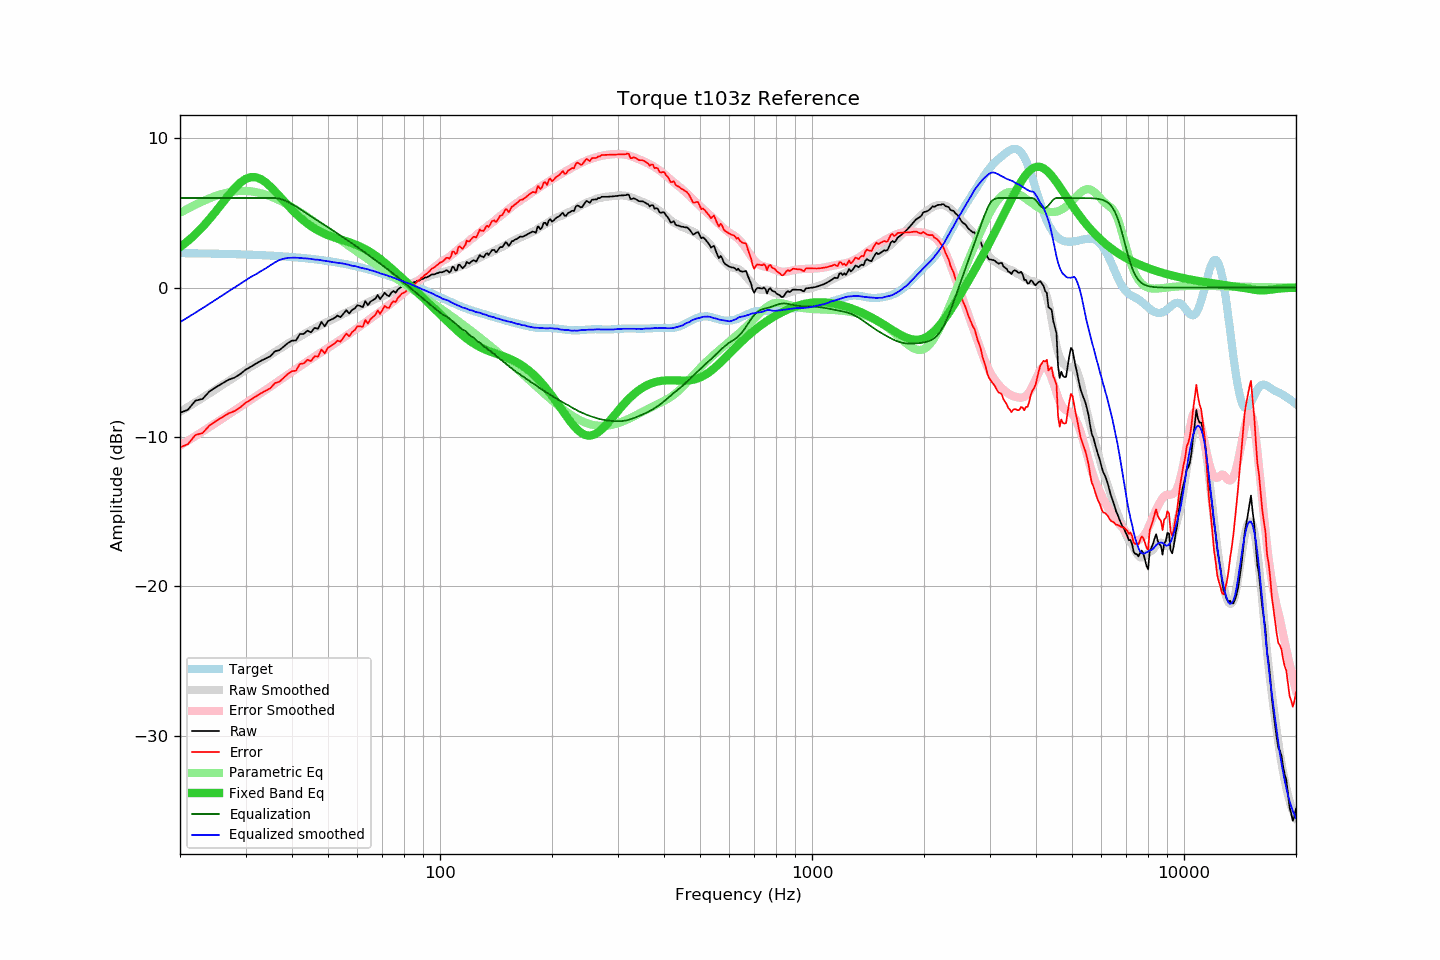

The data file committed next to this chart (first rows):
frequency, raw, error, smoothed, error_smoothed, equalization, parametric_eq, equalized_raw, equalized_smoothed, target
20, -8.38, -10.69, -8.31, -10.57, 6.00, 2.71, -2.38, -2.31, 2.31
21, -8.18, -10.48, -7.99, -10.25, 6.00, 3.12, -2.18, -1.99, 2.30
22, -7.57, -9.86, -7.68, -9.94, 6.00, 3.57, -1.57, -1.68, 2.30
23, -7.45, -9.74, -7.37, -9.63, 6.00, 4.06, -1.45, -1.37, 2.29
24, -6.95, -9.23, -7.08, -9.34, 6.00, 4.58, -0.95, -1.08, 2.28
25, -6.66, -8.93, -6.80, -9.05, 6.00, 5.12, -0.66, -0.80, 2.27
26, -6.41, -8.67, -6.52, -8.77, 6.00, 5.66, -0.41, -0.52, 2.26
27, -6.17, -8.42, -6.25, -8.49, 6.00, 6.18, -0.17, -0.25, 2.25
28, -6.03, -8.27, -6.00, -8.23, 6.00, 6.64, -0.03, 0.00, 2.24
29, -5.80, -8.03, -5.75, -7.97, 6.00, 7.02, 0.20, 0.25, 2.23
30, -5.50, -7.72, -5.51, -7.72, 6.00, 7.27, 0.50, 0.49, 2.22
31, -5.30, -7.50, -5.29, -7.49, 6.00, 7.40, 0.70, 0.71, 2.20
32, -5.09, -7.28, -5.10, -7.27, 6.00, 7.39, 0.91, 0.90, 2.19
33, -4.90, -7.07, -4.90, -7.05, 6.00, 7.26, 1.10, 1.10, 2.17
34, -4.74, -6.90, -4.71, -6.84, 6.00, 7.04, 1.26, 1.29, 2.16
35, -4.59, -6.73, -4.50, -6.63, 6.00, 6.76, 1.41, 1.50, 2.14
36, -4.26, -6.38, -4.31, -6.42, 6.00, 6.45, 1.74, 1.69, 2.13
37, -4.19, -6.30, -4.11, -6.21, 5.96, 6.13, 1.77, 1.85, 2.11
38, -3.95, -6.04, -3.94, -6.01, 5.87, 5.81, 1.92, 1.93, 2.09
39, -3.71, -5.78, -3.75, -5.82, 5.74, 5.50, 2.03, 1.99, 2.07
40, -3.55, -5.60, -3.59, -5.63, 5.59, 5.21, 2.04, 2.00, 2.05
41, -3.54, -5.56, -3.43, -5.44, 5.43, 4.94, 1.89, 2.00, 2.03
42, -3.11, -5.11, -3.28, -5.27, 5.27, 4.70, 2.16, 1.99, 2.00
43, -3.10, -5.08, -3.13, -5.09, 5.09, 4.48, 2.00, 1.96, 1.98
44, -2.88, -4.83, -2.98, -4.93, 4.93, 4.29, 2.05, 1.95, 1.95
45, -2.99, -4.92, -2.85, -4.77, 4.77, 4.12, 1.78, 1.92, 1.93
46, -2.70, -4.60, -2.74, -4.62, 4.62, 3.96, 1.92, 1.88, 1.90
47, -2.75, -4.62, -2.60, -4.47, 4.47, 3.83, 1.72, 1.87, 1.87
48, -2.30, -4.14, -2.49, -4.32, 4.32, 3.71, 2.02, 1.83, 1.84
49, -2.59, -4.40, -2.38, -4.18, 4.18, 3.60, 1.59, 1.80, 1.81
50, -2.24, -4.02, -2.28, -4.04, 4.04, 3.51, 1.80, 1.76, 1.78
51, -2.14, -3.88, -2.17, -3.90, 3.90, 3.43, 1.76, 1.73, 1.75
52, -2.04, -3.75, -2.06, -3.76, 3.76, 3.35, 1.72, 1.70, 1.71
53, -1.87, -3.55, -1.96, -3.62, 3.62, 3.29, 1.75, 1.66, 1.68
54, -1.98, -3.62, -1.85, -3.49, 3.49, 3.22, 1.51, 1.64, 1.64
55, -1.74, -3.34, -1.74, -3.35, 3.35, 3.16, 1.61, 1.61, 1.60
56, -1.51, -3.07, -1.66, -3.22, 3.22, 3.10, 1.71, 1.56, 1.57
57, -1.73, -3.26, -1.57, -3.09, 3.09, 3.04, 1.36, 1.52, 1.53
58, -1.50, -2.99, -1.50, -2.96, 2.96, 2.97, 1.47, 1.46, 1.49
59, -1.39, -2.83, -1.39, -2.84, 2.84, 2.90, 1.45, 1.45, 1.45
60, -1.18, -2.58, -1.32, -2.71, 2.71, 2.83, 1.53, 1.39, 1.40
61, -1.23, -2.59, -1.24, -2.58, 2.58, 2.75, 1.35, 1.34, 1.36
62, -1.31, -2.63, -1.15, -2.45, 2.45, 2.66, 1.15, 1.30, 1.32
63, -0.90, -2.17, -1.06, -2.33, 2.33, 2.57, 1.43, 1.27, 1.27
64, -1.18, -2.40, -0.98, -2.21, 2.21, 2.48, 1.03, 1.23, 1.23
65, -0.94, -2.12, -0.92, -2.08, 2.08, 2.37, 1.14, 1.17, 1.18
66, -0.84, -1.97, -0.84, -1.96, 1.96, 2.27, 1.12, 1.12, 1.13
67, -0.74, -1.82, -0.76, -1.84, 1.84, 2.15, 1.10, 1.08, 1.08
68, -0.49, -1.52, -0.71, -1.73, 1.73, 2.04, 1.24, 1.02, 1.04
69, -0.78, -1.77, -0.65, -1.61, 1.61, 1.92, 0.83, 0.96, 0.99
70, -0.56, -1.50, -0.59, -1.50, 1.50, 1.79, 0.94, 0.91, 0.94
71, -0.34, -1.22, -0.51, -1.38, 1.38, 1.67, 1.04, 0.87, 0.89
72, -0.51, -1.34, -0.45, -1.27, 1.27, 1.54, 0.76, 0.82, 0.83
73, -0.57, -1.35, -0.39, -1.15, 1.15, 1.42, 0.59, 0.76, 0.78
74, -0.33, -1.06, -0.32, -1.04, 1.04, 1.29, 0.71, 0.72, 0.73
75, -0.23, -0.91, -0.27, -0.92, 0.92, 1.16, 0.69, 0.66, 0.68
76, -0.34, -0.97, -0.20, -0.81, 0.81, 1.03, 0.47, 0.61, 0.63
77, -0.12, -0.69, -0.15, -0.70, 0.70, 0.90, 0.58, 0.55, 0.57
78, -0.03, -0.55, -0.08, -0.58, 0.58, 0.78, 0.55, 0.50, 0.52
79, 0.07, -0.40, -0.00, -0.46, 0.46, 0.65, 0.53, 0.46, 0.47
... 553 more rows
